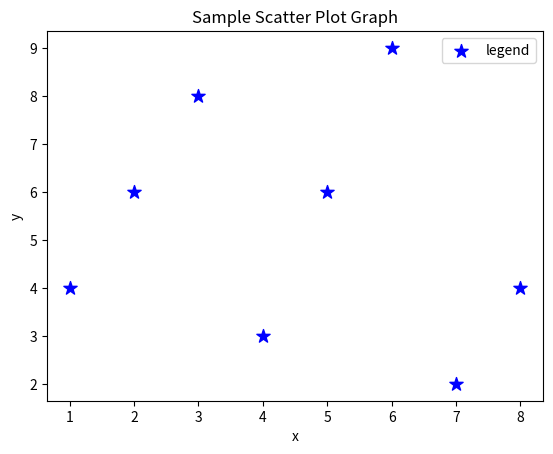

The matplotlib source for this figure:
# Scatter Plots
import matplotlib.pyplot as plt

x = [1, 2, 3, 4, 5, 6, 7, 8]
y = [4, 6, 8, 3, 6, 9, 2, 4]
# marker - the dot symbol; s - size of the point
plt.scatter(x, y, label="legend", color="blue", marker="*", s=100)
# for full marker documentation, visit link below
# http://matplotlib.org/api/markers_api.html

plt.xlabel('x')
plt.ylabel('y')
plt.title('Sample Scatter Plot Graph')

plt.legend()  # show the legends
plt.show()  # show the drawing
